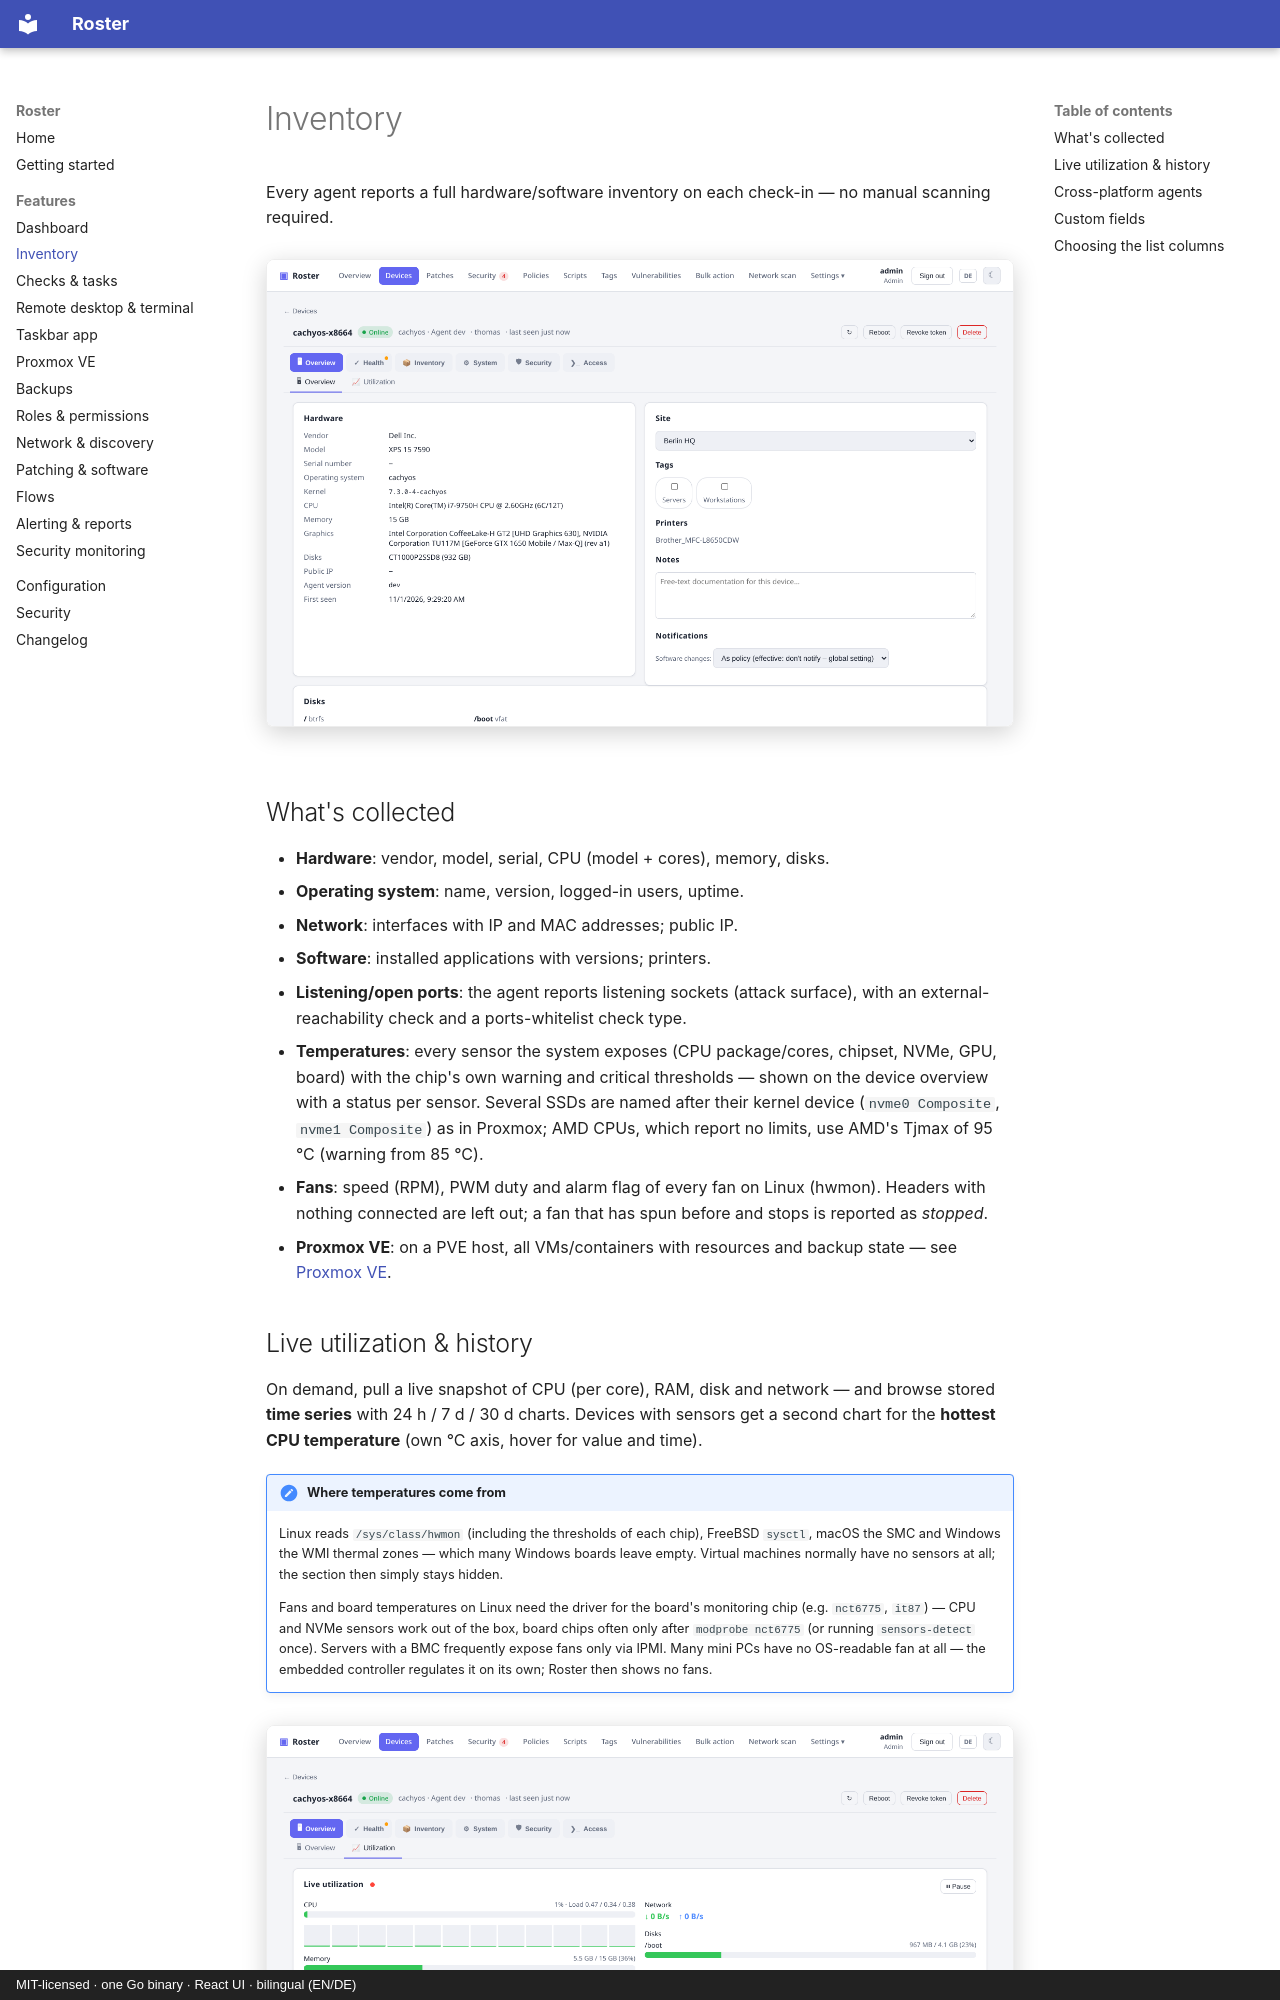

repository: boonkerz/roster · page: features/inventory/index.html · generator: mkdocs · copyright: MIT-licensed · one Go binary · React UI · bilingual (EN/DE)

# Inventory

Every agent reports a full hardware/software inventory on each check-in — no manual
scanning required.

![Device detail](../screenshots/device-detail.png){ .shadow }

## What's collected

- **Hardware**: vendor, model, serial, CPU (model + cores), memory, disks.
- **Operating system**: name, version, logged-in users, uptime.
- **Network**: interfaces with IP and MAC addresses; public IP.
- **Software**: installed applications with versions; printers.
- **Listening/open ports**: the agent reports listening sockets (attack surface), with an
  external-reachability check and a ports-whitelist check type.
- **Temperatures**: every sensor the system exposes (CPU package/cores, chipset, NVMe,
  GPU, board) with the chip's own warning and critical thresholds — shown on the device
  overview with a status per sensor. Several SSDs are named after their kernel device
  (`nvme0 Composite`, `nvme1 Composite`) as in Proxmox; AMD CPUs, which report no limits,
  use AMD's Tjmax of 95 °C (warning from 85 °C).
- **Fans**: speed (RPM), PWM duty and alarm flag of every fan on Linux (hwmon). Headers
  with nothing connected are left out; a fan that has spun before and stops is reported
  as *stopped*.
- **Proxmox VE**: on a PVE host, all VMs/containers with resources and backup state —
  see [Proxmox VE](proxmox.md).
